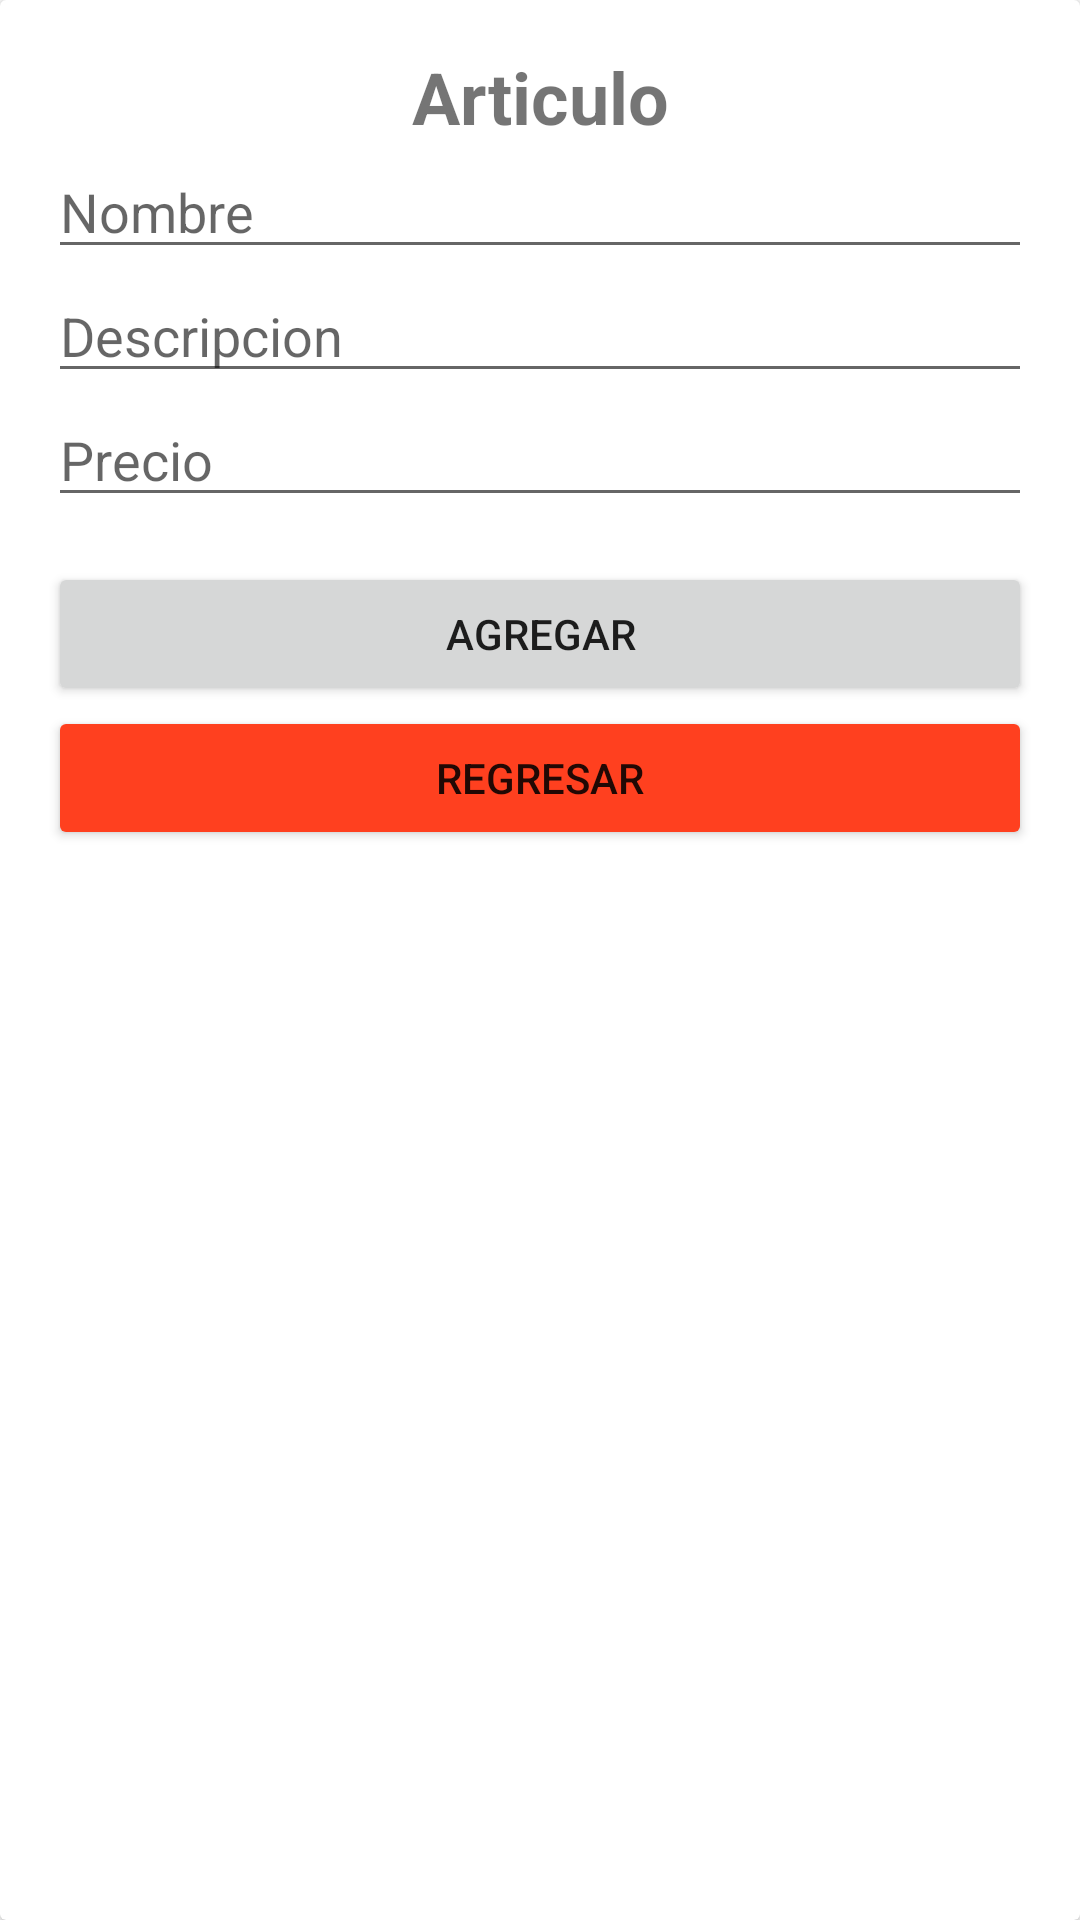

The Android layout XML behind this screen, and the referenced resources:
<!-- AndroidManifest.xml: application theme Theme.ControlVet -->
<!-- res/layout/activity_crear_articulo.xml -->
<?xml version="1.0" encoding="utf-8"?>
<androidx.cardview.widget.CardView xmlns:android="http://schemas.android.com/apk/res/android"
    xmlns:tools="http://schemas.android.com/tools"
    android:layout_width="match_parent"
    android:layout_height="match_parent"
    tools:context=".CrearArticulo">

    <LinearLayout
        android:layout_width="match_parent"
        android:layout_height="wrap_content"
        android:layout_marginStart="16dp"
        android:layout_marginTop="16dp"
        android:layout_marginEnd="16dp"
        android:layout_marginBottom="16dp"
        android:orientation="vertical">

        <TextView
            android:layout_width="match_parent"
            android:layout_height="wrap_content"
            android:text="Articulo"
            android:textAlignment="center"
            android:textSize="24sp"
            android:textStyle="bold" />

        <EditText
            android:id="@+id/nombre"
            android:layout_width="match_parent"
            android:layout_height="wrap_content"
            android:ems="10"
            android:hint="Nombre"
            android:inputType="textPersonName" />

        <EditText
            android:id="@+id/Descri"
            android:layout_width="match_parent"
            android:layout_height="wrap_content"
            android:ems="10"
            android:hint="Descripcion"
            android:inputType="textPersonName" />

        <EditText
            android:id="@+id/Precio"
            android:layout_width="match_parent"
            android:layout_height="wrap_content"
            android:ems="10"
            android:hint="Precio"
            android:inputType="numberDecimal" />

        <Space
            android:layout_width="match_parent"
            android:layout_height="15dp" />

        <Button
            android:id="@+id/btn_add"
            android:layout_width="match_parent"
            android:layout_height="wrap_content"
            android:text="Agregar" />

        <Button
            android:id="@+id/RegresarMain"
            android:layout_width="match_parent"
            android:layout_height="wrap_content"
            android:onClick="MAin"
            android:text="Regresar"
            android:backgroundTint="#FF401F"/>
    </LinearLayout>

</androidx.cardview.widget.CardView>
<!-- resources referenced by this layout -->
<resources>
  <style name="Theme.ControlVet" parent="Theme.MaterialComponents.DayNight.DarkActionBar">
          
          <item name="colorPrimary">@color/purple_500</item>
          <item name="colorPrimaryVariant">@color/purple_700</item>
          <item name="colorOnPrimary">@color/white</item>
          
          <item name="colorSecondary">@color/teal_200</item>
          <item name="colorSecondaryVariant">@color/teal_700</item>
          <item name="colorOnSecondary">@color/black</item>
          
          <item name="android:statusBarColor" tools:targetApi="l">?attr/colorPrimaryVariant</item>
          
      </style>
  <color name="purple_500">#1565c0</color>
  <color name="purple_700">#0d47a1</color>
  <color name="white">#FFFFFF</color>
  <color name="teal_200">#FF03DAC5</color>
  <color name="teal_700">#FF018786</color>
  <color name="black">#FF000000</color>
</resources>
